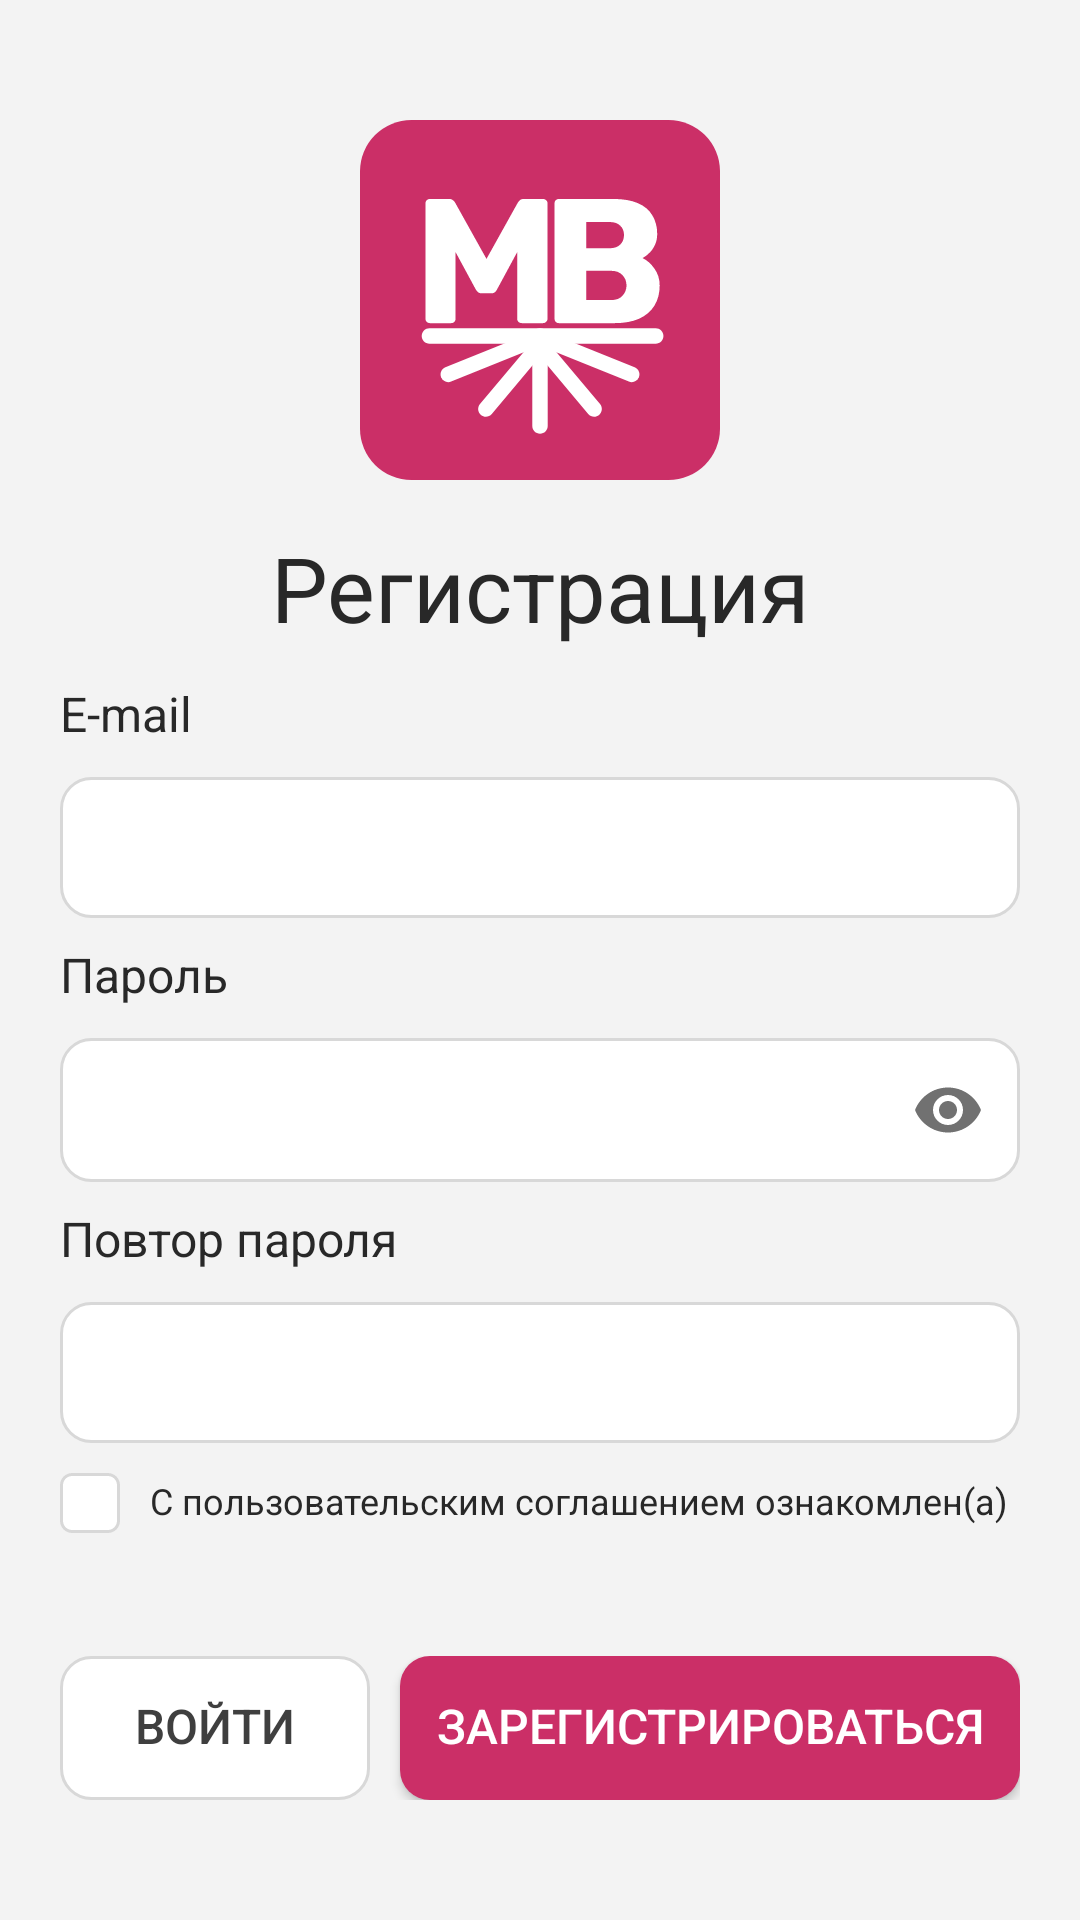

Android layout source for this screen:
<!-- AndroidManifest.xml: activity theme Activity -->
<!-- res/layout/activity_registration.xml -->
<?xml version="1.0" encoding="utf-8"?>
<androidx.constraintlayout.widget.ConstraintLayout xmlns:android="http://schemas.android.com/apk/res/android"
    xmlns:app="http://schemas.android.com/apk/res-auto"
    xmlns:tools="http://schemas.android.com/tools"
    android:layout_width="match_parent"
    android:layout_height="match_parent"
    tools:context=".StartActivities.RegistrationActivity"
    android:background="@color/background"
    android:paddingVertical="40dp"
    android:paddingHorizontal="20dp">

    <androidx.constraintlayout.widget.ConstraintLayout
        android:id="@+id/content"
        android:layout_width="match_parent"
        android:layout_height="match_parent">

        <ImageView
            android:layout_width="wrap_content"
            android:layout_height="wrap_content"
            android:id="@+id/icon"
            android:background="@drawable/icon"
            android:orientation="vertical"
            app:layout_constraintEnd_toEndOf="parent"
            app:layout_constraintStart_toStartOf="parent"
            app:layout_constraintTop_toTopOf="parent"/>

        <TextView
            android:id="@+id/textView8"
            style="@style/text_bold_30_style"
            android:layout_width="wrap_content"
            android:layout_height="wrap_content"
            android:layout_gravity="center_horizontal"
            android:layout_marginTop="20dp"
            android:text="Регистрация"
            android:textColor="@color/main_text_color"
            app:layout_constraintEnd_toEndOf="parent"
            app:layout_constraintStart_toStartOf="parent"
            app:layout_constraintTop_toBottomOf="@+id/icon" />

        <ScrollView
            android:layout_width="match_parent"
            android:layout_height="0dp"
            android:layout_marginTop="14dp"
            app:layout_constraintBottom_toTopOf="@+id/linearLayout6"
            app:layout_constraintEnd_toEndOf="parent"
            android:layout_marginBottom="14dp"
            android:scrollbars="none"
            app:layout_constraintStart_toStartOf="parent"
            app:layout_constraintTop_toBottomOf="@+id/textView8">

            <LinearLayout
                android:id="@+id/linearLayout7"
                android:layout_width="match_parent"
                android:layout_height="wrap_content"
                android:orientation="vertical"
                app:layout_constraintEnd_toEndOf="parent"
                app:layout_constraintStart_toStartOf="parent"
                app:layout_constraintTop_toBottomOf="@+id/textView8">

                <TextView
                    style="@style/text_medium_16_style"
                    android:layout_width="wrap_content"
                    android:layout_height="wrap_content"
                    android:text="E-mail"
                    android:textColor="@color/main_text_color" />

                <com.google.android.material.textfield.TextInputLayout
                    android:id="@+id/container_email"
                    android:layout_width="match_parent"
                    android:layout_height="wrap_content"
                    android:layout_marginBottom="10dp"
                    app:helperTextTextAppearance="@style/helper_text_medium_12_style_over">

                    <com.google.android.material.textfield.TextInputEditText
                        android:id="@+id/text_email"
                        style="@style/edit_text_style"
                        android:layout_width="match_parent"
                        android:layout_height="match_parent"
                        android:background="@drawable/edit_text_selector"
                        android:inputType="textEmailAddress"
                        android:lines="1" />

                </com.google.android.material.textfield.TextInputLayout>

                <TextView
                    style="@style/text_medium_16_style"
                    android:layout_width="wrap_content"
                    android:layout_height="wrap_content"
                    android:text="Пароль"
                    android:textColor="@color/main_text_color" />

                <com.google.android.material.textfield.TextInputLayout
                    android:id="@+id/container_password"
                    android:layout_width="match_parent"
                    android:layout_height="wrap_content"
                    android:layout_marginBottom="10dp"
                    app:helperTextTextAppearance="@style/helper_text_medium_12_style_over"
                    app:passwordToggleEnabled="true"
                    app:passwordToggleTint="@color/hint_color">

                    <com.google.android.material.textfield.TextInputEditText
                        android:id="@+id/text_password"
                        style="@style/edit_text_style"
                        android:layout_width="match_parent"
                        android:layout_height="match_parent"
                        android:background="@drawable/edit_text_selector"
                        android:inputType="textPassword"
                        android:lines="1" />

                </com.google.android.material.textfield.TextInputLayout>

                <TextView
                    style="@style/text_medium_16_style"
                    android:layout_width="wrap_content"
                    android:layout_height="wrap_content"
                    android:text="Повтор пароля"
                    android:textColor="@color/main_text_color" />

                <com.google.android.material.textfield.TextInputLayout
                    android:id="@+id/container_password_repeat"
                    android:layout_width="match_parent"
                    android:layout_height="wrap_content"
                    app:helperTextTextAppearance="@style/helper_text_medium_12_style_over">

                    <com.google.android.material.textfield.TextInputEditText
                        android:id="@+id/text_password_repeat"
                        style="@style/edit_text_style"
                        android:layout_width="match_parent"
                        android:layout_height="match_parent"
                        android:background="@drawable/edit_text_selector"
                        android:inputType="textPassword"
                        android:lines="1" />

                </com.google.android.material.textfield.TextInputLayout>

                <CheckBox
                    android:id="@+id/checkBoxRules"
                    style="@style/text_medium_12_style"
                    android:layout_width="wrap_content"
                    android:layout_height="wrap_content"
                    android:layout_marginTop="10dp"
                    android:button="@drawable/check_box"
                    android:paddingStart="10dp"
                    android:text="С пользовательским соглашением ознакомлен(а)"
                    android:textColor="@color/main_text_color"
                    app:layout_constraintStart_toStartOf="@+id/linearLayout6"
                    app:layout_constraintTop_toBottomOf="@+id/linearLayout7" />

                <TextView
                    android:id="@+id/text_error"
                    style="@style/helper_text_medium_12_style_over"
                    android:layout_width="wrap_content"
                    android:layout_height="wrap_content"
                    android:layout_marginTop="10dp"
                    android:visibility="gone"
                    android:text="Ознакомьтесь с правилами"
                    app:layout_constraintStart_toStartOf="@+id/linearLayout7"
                    app:layout_constraintTop_toBottomOf="@+id/linearLayout7" />

            </LinearLayout>

        </ScrollView>

        <LinearLayout

            android:id="@+id/linearLayout6"
            android:layout_width="match_parent"
            android:layout_height="wrap_content"
            app:layout_constraintBottom_toBottomOf="parent"
            app:layout_constraintEnd_toEndOf="parent"
            app:layout_constraintStart_toStartOf="parent">

            <Button
                android:id="@+id/toLogIn"
                style="@style/button_secondary_style"
                android:layout_width="0dp"
                android:layout_height="wrap_content"
                android:layout_marginEnd="10dp"
                android:layout_weight="2"
                android:background="@drawable/button_secondary_color_selector"
                android:text="Войти" />

            <Button
                android:id="@+id/goReg"
                style="@style/button_main_style"
                android:layout_width="0dp"
                android:layout_height="wrap_content"
                android:layout_weight="4"
                android:background="@drawable/button_main_color_selector"
                android:text="Зарегистрироваться" />

        </LinearLayout>

    </androidx.constraintlayout.widget.ConstraintLayout>



    <ProgressBar
        android:id="@+id/progressBar"
        android:layout_width="wrap_content"
        android:layout_height="wrap_content"
        android:layout_gravity="center"
        android:visibility="gone"
        app:layout_constraintBottom_toBottomOf="parent"
        app:layout_constraintEnd_toEndOf="parent"
        app:layout_constraintStart_toStartOf="parent"
        app:layout_constraintTop_toTopOf="parent" />

</androidx.constraintlayout.widget.ConstraintLayout>
<!-- resources referenced by this layout -->
<resources>
  <color name="background">#F3F3F3</color>
  <color name="hint_color">#717171</color>
  <color name="main_text_color">#282828</color>
  <!-- drawable check_box (drawable) -->
  <?xml version="1.0" encoding="utf-8"?>
  <selector xmlns:android="http://schemas.android.com/apk/res/android">
      <item android:state_checked="true" android:drawable="@drawable/check_box_true"/>
      <item android:state_checked="false" android:drawable="@drawable/check_box_false"/>
  </selector>
  <style name="button_main_style">
          <item name="fontFamily">@font/rubik_medium</item>
          <item name="android:includeFontPadding">false</item>
          <item name="android:paddingVertical">14dp</item>
          <item name="android:paddingHorizontal">8dp</item>
          <item name="textAllCaps">false</item>
          <item name="android:textColor">@color/white</item>
          <item name="android:textSize">16sp</item>
          <item name="android:gravity">center</item>
      </style>
  <style name="button_secondary_style" parent="Widget.AppCompat.Button.Borderless">
          <item name="fontFamily">@font/rubik_medium</item>
          <item name="android:includeFontPadding">false</item>
          <item name="android:paddingVertical">14dp</item>
          <item name="android:paddingHorizontal">8dp</item>
          <item name="textAllCaps">false</item>
          <item name="android:textColor">@color/secondary_text_color</item>
          <item name="android:textSize">16sp</item>
          <item name="android:gravity">center</item>
      </style>
  <style name="edit_text_style">
          <item name="fontFamily">@font/rubik_medium</item>
          <item name="android:includeFontPadding">false</item>
          <item name="android:paddingVertical">14dp</item>
          <item name="android:paddingHorizontal">18dp</item>
          <item name="textAllCaps">false</item>
          <item name="android:textColor">@color/secondary_text_color</item>
          <item name="android:textSize">16sp</item>
          <item name="hintTextColor">@color/hint_color</item>
      </style>
  <style name="helper_text_medium_12_style_over">
          <item name="fontFamily">@font/rubik_medium</item>
          <item name="android:includeFontPadding">false</item>
          <item name="android:textSize">12sp</item>
          <item name="android:textColor">@color/main_color</item>
      </style>
  <style name="text_bold_30_style">
          <item name="fontFamily">@font/rubik_bold</item>
          <item name="android:includeFontPadding">false</item>
          <item name="android:textSize">30sp</item>
      </style>
  <style name="text_medium_12_style">
          <item name="fontFamily">@font/rubik_medium</item>
          <item name="android:includeFontPadding">false</item>
          <item name="android:textSize">12sp</item>
      </style>
  <style name="text_medium_16_style">
          <item name="fontFamily">@font/rubik_medium</item>
          <item name="android:includeFontPadding">false</item>
          <item name="android:textSize">16sp</item>
      </style>
  <style name="Activity" parent="Theme.AppCompat.Light.NoActionBar">
          <item name="colorAccent">@color/main_color</item>
          <item name="android:statusBarColor">@color/background</item>
          <item name="android:navigationBarColor">@color/background</item>
          <item name="android:windowLightStatusBar">true</item>
      </style>
  <color name="main_color">#CB2F67</color>
  <color name="pressed_main_button_color">#AE1F53</color>
  <color name="enabled_false_main_button_color">#E56190</color>
  <color name="items_color">#FFFFFF</color>
  <color name="stroke_color">#D8D8D8</color>
  <color name="pressed_secondary_button_color">#E4E4E4</color>
  <color name="white">#FFFFFFFF</color>
  <color name="secondary_text_color">#3F3F3F</color>
</resources>
